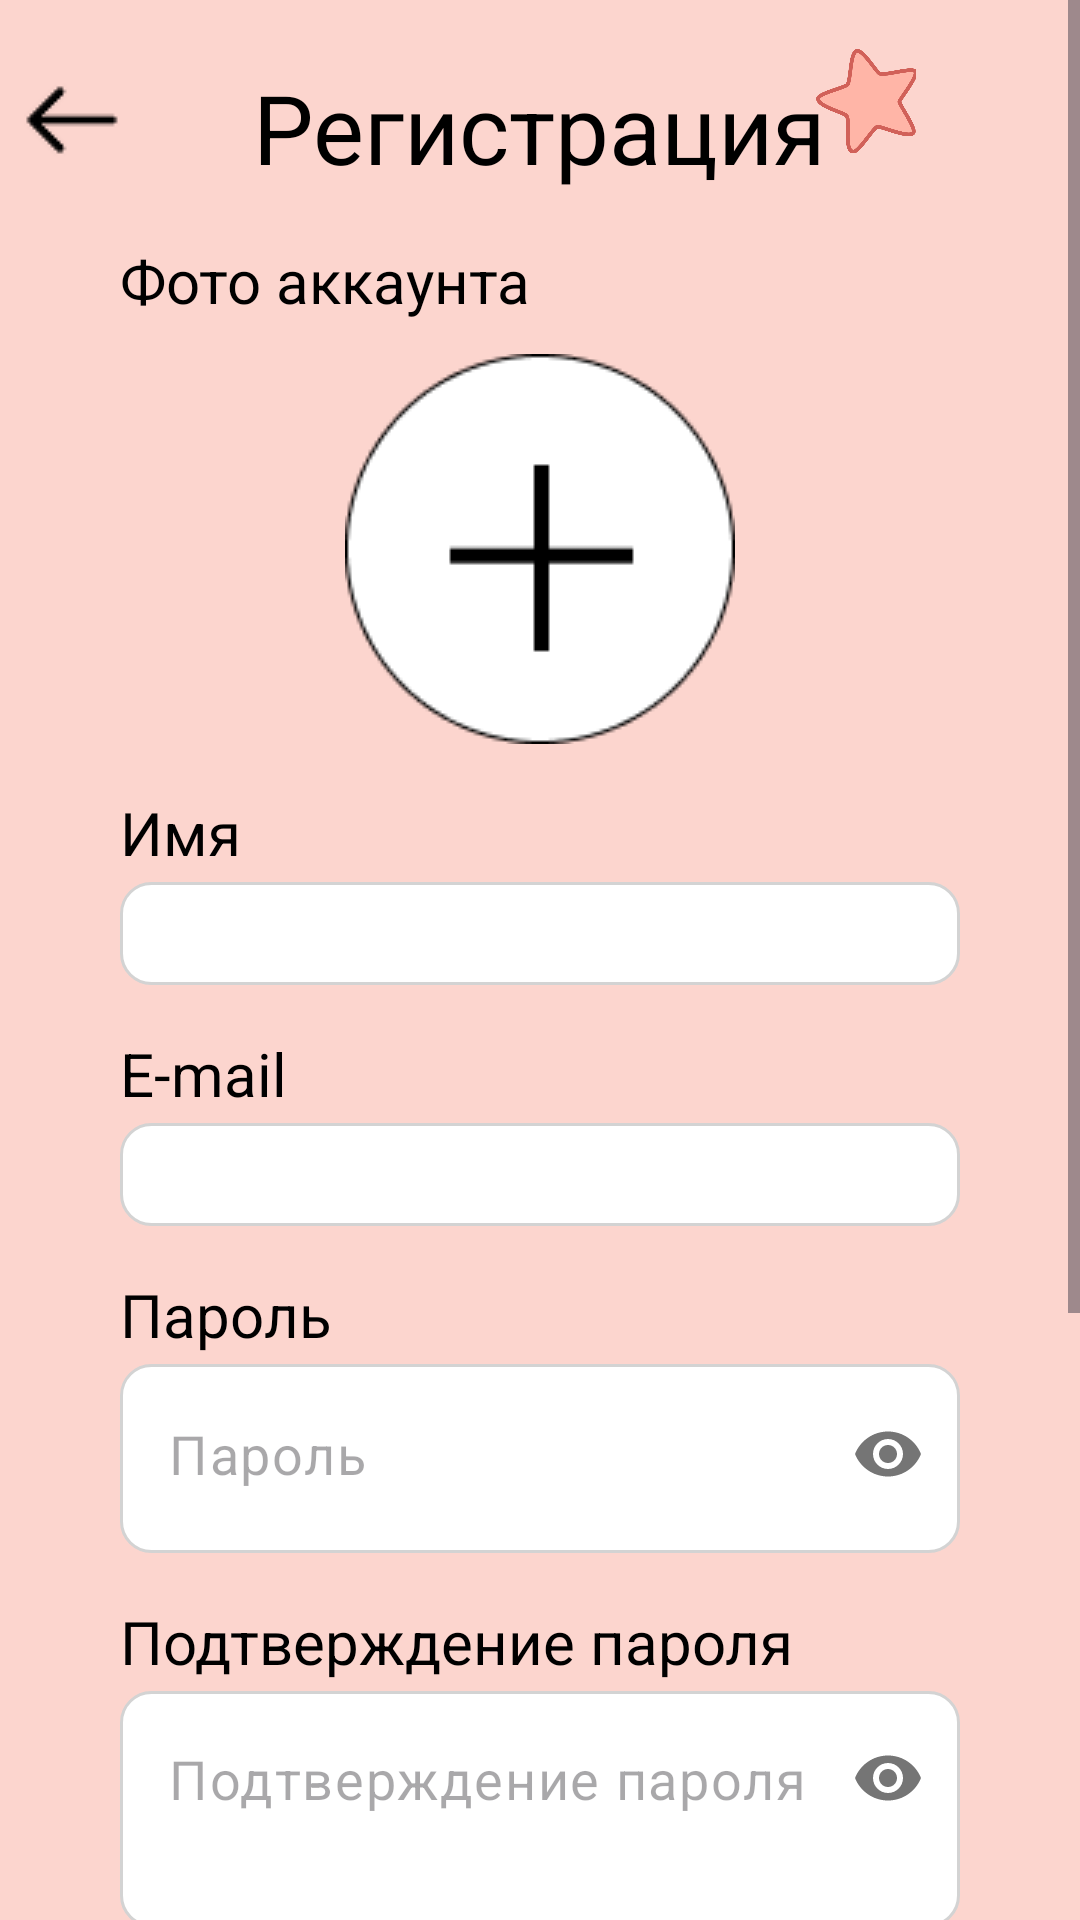

Produce the Android XML layout that renders to this screen, including the resource entries it uses.
<!-- AndroidManifest.xml: application theme Theme.MyStyleBox -->
<!-- res/layout/activity_registration.xml -->
<?xml version="1.0" encoding="utf-8"?>
<ScrollView xmlns:android="http://schemas.android.com/apk/res/android"
    android:layout_width="match_parent"
    xmlns:app="http://schemas.android.com/apk/res-auto"
    android:background="@color/backgroundpink"
    android:layout_height="match_parent">
    <androidx.constraintlayout.widget.ConstraintLayout
        android:layout_width="match_parent"
        android:layout_height="match_parent"
        >
    <androidx.constraintlayout.widget.ConstraintLayout
        android:id="@+id/cl"
        android:layout_width="match_parent"
        android:layout_height="wrap_content"
        android:gravity="center"
        android:layout_marginTop="16dp"
        android:orientation="horizontal"
        app:layout_constraintEnd_toEndOf="parent"
        app:layout_constraintHorizontal_bias="0.0"
        app:layout_constraintStart_toStartOf="parent"
        app:layout_constraintTop_toTopOf="parent">

        <ImageButton
            android:id="@+id/imageButtonBack"
            android:layout_width="wrap_content"
            android:layout_height="wrap_content"
            android:layout_marginStart="8dp"
            android:background="@android:color/transparent"
            app:layout_constraintBottom_toBottomOf="parent"
            app:layout_constraintStart_toStartOf="parent"
            app:layout_constraintTop_toTopOf="parent"
            app:srcCompat="@drawable/ic_back" />


        <TextView
            android:id="@+id/textView12"
            android:layout_width="wrap_content"
            android:layout_height="wrap_content"
            android:layout_gravity="center"
            android:layout_marginTop="5dp"
            android:textColor="@color/black"
            android:text="@string/registration"
            android:textSize="32sp"
            app:layout_constraintEnd_toEndOf="parent"
            app:layout_constraintStart_toStartOf="parent"
            app:layout_constraintTop_toTopOf="parent" />
        <ImageView
            android:id="@+id/imageView5"
            android:layout_width="45dp"
            android:layout_height="35dp"
            android:layout_gravity="center"
            android:layout_weight="1"
            android:layout_marginStart="-10dp"
            app:layout_constraintStart_toEndOf="@+id/textView12"
            app:layout_constraintTop_toTopOf="parent"
            app:srcCompat="@drawable/ic_pinkstar" />

    </androidx.constraintlayout.widget.ConstraintLayout>

    <LinearLayout
        android:id="@+id/lledittext"
        android:layout_width="match_parent"
        android:layout_height="wrap_content"
        android:orientation="vertical"
        android:layout_marginTop="8dp"
        app:layout_constraintTop_toBottomOf="@+id/cl">

        <LinearLayout
            android:id="@+id/llimage"
            android:layout_width="match_parent"
            android:layout_height="wrap_content"
            android:layout_marginStart="32dp"
            android:layout_marginEnd="32dp"
            android:orientation="vertical"
            android:padding="8dp">

            <TextView
                android:id="@+id/tvImage"
                android:layout_width="wrap_content"
                android:layout_height="wrap_content"
                android:text="@string/accountphoto"
                android:textColor="#000000"
                android:paddingBottom="3dp"
                android:textSize="20sp" />
            <ImageView
            android:id="@+id/imageAvatar"
            android:layout_marginTop="8dp"
            android:layout_width="match_parent"
            android:layout_height="wrap_content"
            android:src="@drawable/ic_add1"
            />

        </LinearLayout>

        <LinearLayout
            android:id="@+id/llname"
            android:layout_width="match_parent"
            android:layout_height="wrap_content"
            android:layout_marginStart="32dp"
            android:layout_marginEnd="32dp"
            android:orientation="vertical"
            android:padding="8dp">

            <TextView
                android:id="@+id/tvName"
                android:layout_width="wrap_content"
                android:layout_height="wrap_content"
                android:text="@string/nameperson"
                android:textColor="#000000"
                android:paddingBottom="3dp"
                android:textSize="20sp" />

            <EditText
                android:id="@+id/entername"
                android:layout_width="match_parent"
                android:layout_height="wrap_content"
                android:padding="5dp"
                android:background="@drawable/edittext_background"
                android:paddingStart="10dp"
                android:textColor="#000000"
                android:textSize="18sp" />
        </LinearLayout>
        <LinearLayout
            android:id="@+id/llemail"
            android:layout_width="match_parent"
            android:layout_height="wrap_content"
            android:layout_marginStart="32dp"
            android:layout_marginEnd="32dp"
            android:orientation="vertical"
            android:padding="8dp">

            <TextView
                android:id="@+id/tvEmail"
                android:layout_width="wrap_content"
                android:layout_height="wrap_content"
                android:text="@string/email"
                android:paddingBottom="3dp"
                android:textColor="#000000"
                android:textSize="20sp" />

            <EditText
                android:id="@+id/enteremail"
                android:layout_width="match_parent"
                android:layout_height="wrap_content"
                android:padding="5dp"
                android:background="@drawable/edittext_background"
                android:paddingStart="10dp"
                android:textColor="#000000"
                android:textSize="18sp" />
        </LinearLayout>

        <LinearLayout
            android:id="@+id/linearLayout"
            android:layout_width="match_parent"
            android:layout_height="wrap_content"
            android:layout_marginStart="32dp"
            android:layout_marginEnd="32dp"
            android:orientation="vertical"
            android:padding="8dp">

            <TextView
                android:id="@+id/tvpassword"
                android:layout_width="wrap_content"
                android:layout_height="wrap_content"
                android:text="@string/password"
                android:paddingBottom="3dp"
                android:textColor="#000000"
                android:textSize="20sp" />

            <com.google.android.material.textfield.TextInputLayout
                android:id="@+id/tilPassword"
                android:layout_width="match_parent"
                android:layout_height="wrap_content"
                app:hintEnabled="false"
                android:background="@drawable/edittext_background"
                app:passwordToggleEnabled="true"
                app:boxStrokeColor="@android:color/transparent"
                >

                <com.google.android.material.textfield.TextInputEditText
                    android:id="@+id/etPassword"
                    android:layout_width="match_parent"
                    android:layout_height="60dp"
                    android:textColor="@color/black"
                    android:background="@android:color/transparent"
                    android:hint="@string/password"
                    android:layout_marginBottom="3dp"
                    android:textSize="18sp"
                    android:inputType="textPassword"/>
            </com.google.android.material.textfield.TextInputLayout>

        </LinearLayout>
        <LinearLayout
            android:id="@+id/linearLayout1"
            android:layout_width="match_parent"
            android:layout_height="wrap_content"
            android:layout_marginStart="32dp"
            android:layout_marginEnd="32dp"
            android:orientation="vertical"
            android:padding="8dp">

            <TextView
                android:id="@+id/tvconfirnpassword"
                android:layout_width="wrap_content"
                android:layout_height="wrap_content"
                android:text="@string/confirmpassword"
                android:paddingBottom="3dp"
                android:textColor="#000000"
                android:textSize="20sp" />



            <com.google.android.material.textfield.TextInputLayout
                android:id="@+id/tilconfirnPassword"
                android:layout_width="match_parent"
                android:layout_height="wrap_content"
                app:hintEnabled="false"
                app:errorEnabled="true"
                android:background="@drawable/edittext_background"
                app:passwordToggleEnabled="true"
                app:boxStrokeColor="@android:color/transparent"
                >

            <com.google.android.material.textfield.TextInputEditText
                android:id="@+id/etconfirnPassword"
                android:layout_width="match_parent"
                android:layout_height="wrap_content"
                android:textColor="@color/black"
                android:background="@android:color/transparent"
                android:hint="@string/confirmpassword"
                android:textSize="18sp"
                android:inputType="textPassword"/>
            </com.google.android.material.textfield.TextInputLayout>
        </LinearLayout>
    </LinearLayout>

    <LinearLayout
        android:id="@+id/ll2"
        android:layout_marginTop="16dp"
        android:layout_width="wrap_content"
        android:layout_height="wrap_content"
        android:orientation="vertical"
        app:layout_constraintEnd_toEndOf="parent"
        app:layout_constraintStart_toStartOf="parent"
        app:layout_constraintTop_toBottomOf="@+id/lledittext">

        <Button
            android:id="@+id/buttonRegister"
            android:layout_width="match_parent"
            android:layout_height="wrap_content"
            android:layout_marginBottom="2dp"
            android:backgroundTint="@color/darkpink"
            android:gravity="center"
            android:text="@string/register"
            android:textColor="@color/black"
            android:textSize="18sp" />

        <Button
            android:id="@+id/buttonLoginwithgoogle"
            android:layout_width="wrap_content"
            android:layout_height="wrap_content"
            android:layout_marginTop="16dp"
            android:layout_marginBottom="2dp"
            android:backgroundTint="@color/white"
            android:drawableLeft="@drawable/google"
            android:gravity="center"
            android:text="@string/withgoogle"
            android:textColor="@color/black"
            android:textSize="18sp" />
    </LinearLayout>
    <TextView
        android:id="@+id/tvdescription"
        android:layout_width="match_parent"
        android:layout_height="wrap_content"
        android:paddingStart="16dp"
        android:paddingEnd="16dp"
        android:paddingBottom="16dp"
        android:layout_marginEnd="16dp"
        android:layout_marginTop="16dp"
        android:textSize="20sp"
        android:textColor="@color/black"
        android:text="После регистрации на указанный e‑mail придёт письмо с ссылкой для подтверждения. Без подтверждения вы не сможете восстановить пароль."
        app:layout_constraintEnd_toEndOf="parent"
        app:layout_constraintStart_toStartOf="parent"
        app:layout_constraintTop_toBottomOf="@+id/ll2"/>
    </androidx.constraintlayout.widget.ConstraintLayout>
</ScrollView>
<!-- resources referenced by this layout -->
<resources>
  <color name="backgroundpink">#FCD5CE</color>
  <color name="black">#FF000000</color>
  <color name="darkpink">#E8A598</color>
  <color name="white">#FFFFFFFF</color>
  <!-- drawable edittext_background (drawable) -->
  <?xml version="1.0" encoding="utf-8"?>
  <shape xmlns:android="http://schemas.android.com/apk/res/android">
      <solid android:color="#FFFFFF" />
      <corners android:radius="10dp" />
      <stroke android:width="1dp" android:color="#D3D3D3" />
  </shape>
  <!-- drawable google: png bitmap (drawable, 1503 bytes) -->
  <!-- drawable ic_add1: png bitmap (drawable, 2346 bytes) -->
  <!-- drawable ic_back: png bitmap (drawable, 300 bytes) -->
  <!-- drawable ic_pinkstar: png bitmap (drawable, 15794 bytes) -->
  <string name="accountphoto">Фото аккаунта</string>
  <string name="confirmpassword">Подтверждение пароля</string>
  <string name="email">E-mail</string>
  <string name="nameperson">Имя</string>
  <string name="password">Пароль</string>
  <string name="register">Зарегистрироваться</string>
  <string name="registration">Регистрация</string>
  <string name="withgoogle"> Продолжить с Google</string>
  <style name="Theme.MyStyleBox" parent="Base.Theme.MyStyleBox">
  
      </style>
  <style name="Base.Theme.MyStyleBox" parent="Theme.Material3.DayNight.NoActionBar">
  
      </style>
</resources>
